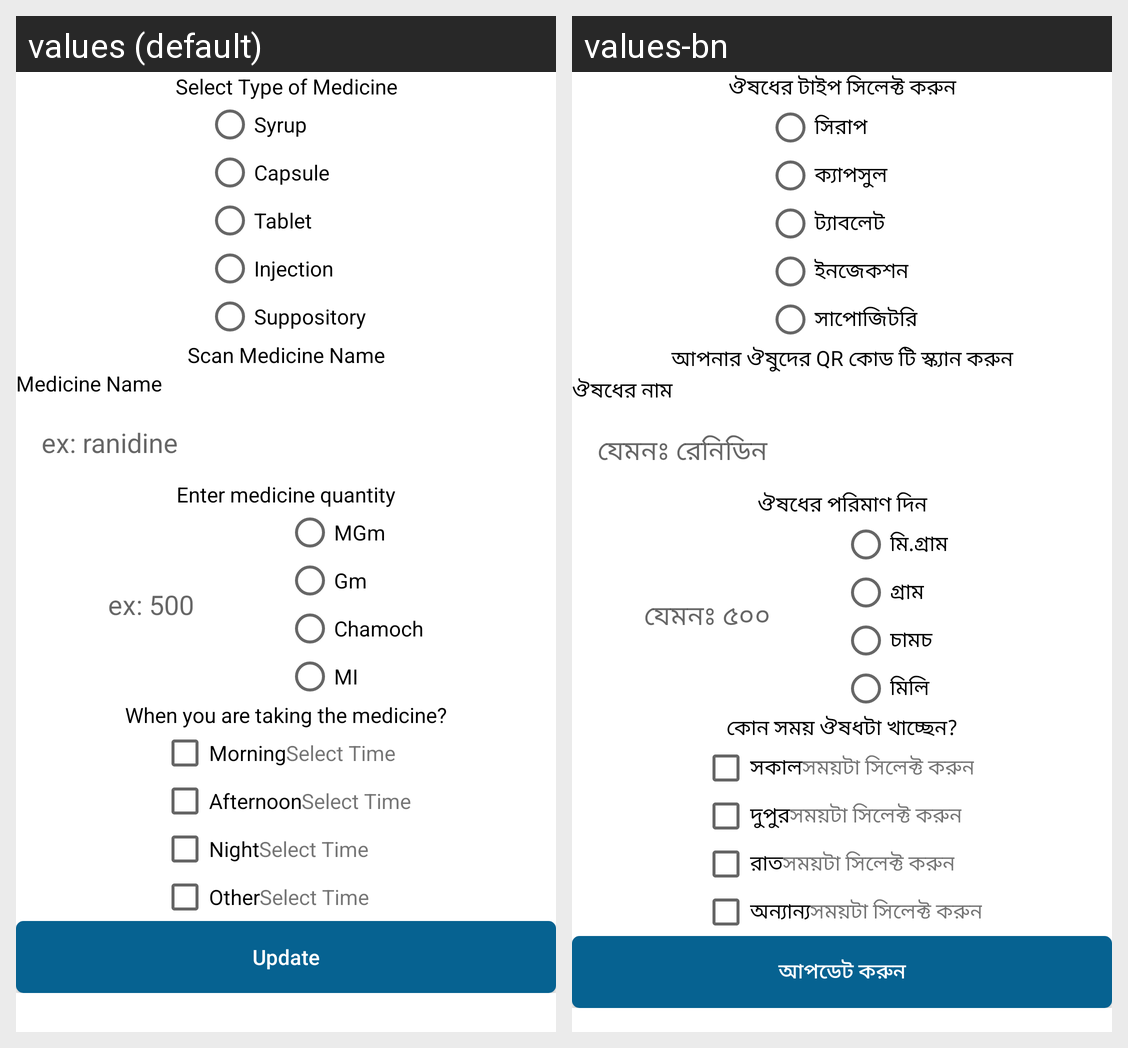

Here is an Android app screen in its default locale and in the app's own translations. Write out the translated-string differences for the strings that appear on this screen.
Android screen res/layout/fragment_edit_medicine.xml rendered under 2 locales, left to right: values (default), values-bn. Device: Nexus 5 (rendered at 1080×1920; each locale shown at half size, 540×960, under a caption strip naming it); theme AppTheme.
Strings drawn on this screen, with the default value and each locale's value (text and hints the layout hard-codes, and strings that could not be matched under every locale, appear in the picture but are not listed):

select_medicine_type
  values: Select Type of Medicine
  values-bn: ঔষধের টাইপ সিলেক্ট করুন

syrup
  values: Syrup
  values-bn: সিরাপ

capsule
  values: Capsule
  values-bn: ক্যাপসুল

tablet
  values: Tablet
  values-bn: ট্যাবলেট

injection
  values: Injection
  values-bn: ইনজেকশন

suppository
  values: Suppository
  values-bn: সাপোজিটরি

scan_medicine_name
  values: Scan Medicine Name
  values-bn: আপনার ঔষুদের QR কোড টি স্ক্যান করুন

medicine_name
  values: Medicine Name
  values-bn: ঔষধের নাম

ex_renidine
  values: ex: ranidine
  values-bn: যেমনঃ রেনিডিন

enter_medicine_quantity
  values: Enter medicine quantity
  values-bn: ঔষধের পরিমাণ দিন

ex_500
  values: ex: 500
  values-bn: যেমনঃ ৫০০

mgm
  values: MGm
  values-bn: মি.গ্রাম

gm
  values: Gm
  values-bn: গ্রাম

chamoch
  values: Chamoch
  values-bn: চামচ

MI
  values: MI
  values-bn: মিলি

when_you_are_taking_medicine
  values: When you are taking the medicine?
  values-bn: কোন সময় ঔষধটা খাচ্ছেন?

txt_morning
  values: Morning
  values-bn: সকাল

select_time
  values: Select Time
  values-bn: সময়টা সিলেক্ট করুন

txt_afternoon
  values: Afternoon
  values-bn: দুপুর

txt_night
  values: Night
  values-bn: রাত

txt_other
  values: Other
  values-bn: অন্যান্য

update
  values: Update
  values-bn: আপডেট করুন
